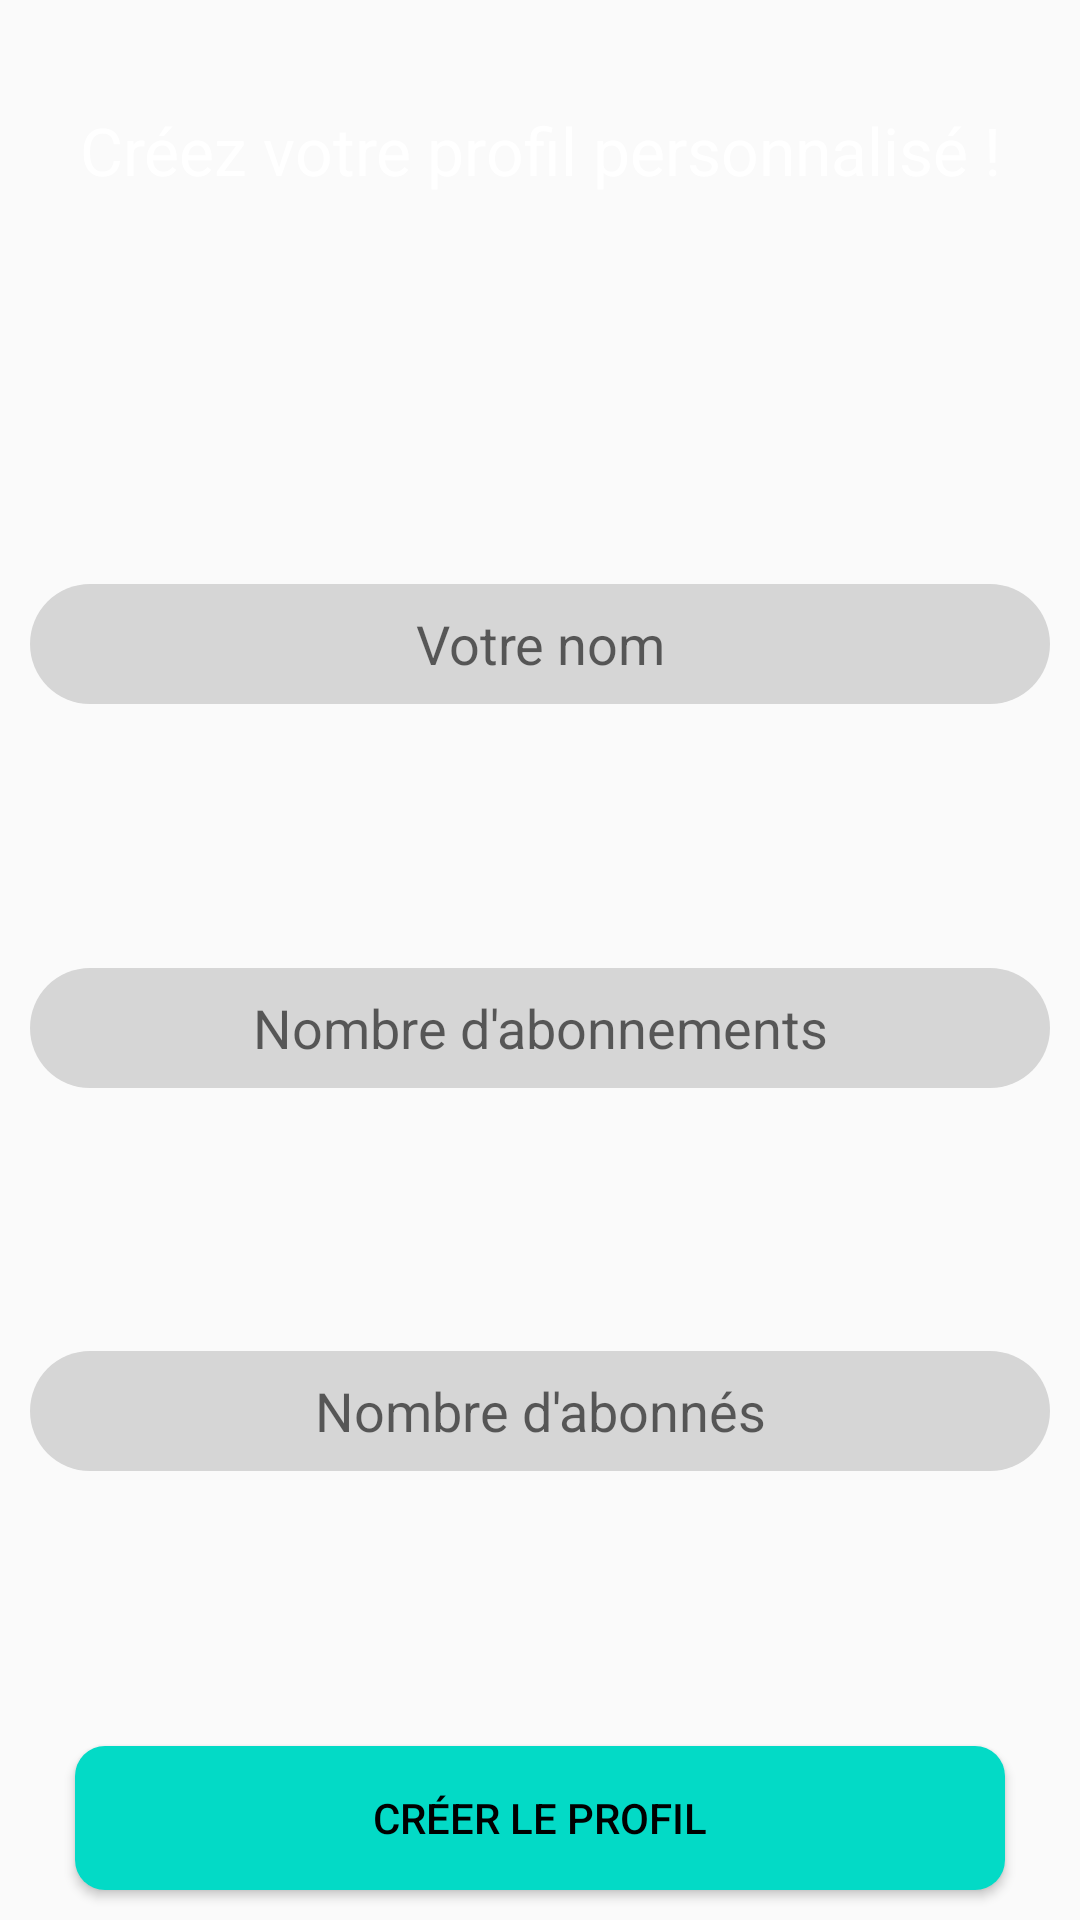

Write the Android layout XML for this screen, with the resource values it uses.
<!-- AndroidManifest.xml: application theme AppTheme -->
<!-- res/layout/activity_main.xml -->
<?xml version="1.0" encoding="utf-8"?>
<LinearLayout xmlns:android="http://schemas.android.com/apk/res/android"
    xmlns:app="http://schemas.android.com/apk/res-auto"
    xmlns:tools="http://schemas.android.com/tools"
    android:layout_width="match_parent"
    android:layout_height="match_parent"
    android:orientation="vertical">

    <TextView
        android:id="@+id/textTop"
        android:layout_width="match_parent"
        android:layout_height="100dp"
        android:background="@drawable/top_square"
        android:gravity="center"
        android:text="@string/textTop"
        android:textColor="@color/colorOnPrimary"
        android:textSize="22sp" />

    <androidx.constraintlayout.widget.ConstraintLayout
        android:layout_width="match_parent"
        android:layout_height="match_parent"
        tools:context=".MainActivity">

        <EditText
            android:id="@+id/editTextName"
            style="@style/EditText"
            android:hint="@string/editTextName"
            android:autofillHints="name"
            android:inputType="textPersonName"
            app:layout_constraintBottom_toTopOf="@+id/editTextFollowing"
            app:layout_constraintEnd_toStartOf="@id/guidelineRight"
            app:layout_constraintStart_toStartOf="@id/guidelineLeft"
            app:layout_constraintTop_toTopOf="@id/guidelineTop"
            app:layout_constraintVertical_chainStyle="spread" />

        <EditText
            android:id="@+id/editTextFollowing"
            style="@style/EditText"
            android:hint="@string/editTextFollowing"
            android:autofillHints="following"
            android:inputType="numberSigned"
            app:layout_constraintBottom_toTopOf="@+id/editTextFollowers"
            app:layout_constraintEnd_toStartOf="@+id/guidelineRight"
            app:layout_constraintStart_toStartOf="@+id/guidelineLeft"
            app:layout_constraintTop_toBottomOf="@+id/editTextName" />

        <EditText
            android:id="@+id/editTextFollowers"
            style="@style/EditText"
            android:layout_marginBottom="24dp"
            android:hint="@string/editTextFollowers"
            android:autofillHints="followers"
            android:inputType="numberSigned"
            app:layout_constraintBottom_toTopOf="@+id/button"
            app:layout_constraintEnd_toStartOf="@+id/guidelineRight"
            app:layout_constraintStart_toStartOf="@+id/guidelineLeft"
            app:layout_constraintTop_toBottomOf="@+id/editTextFollowing" />

        <Button
            android:id="@+id/button"
            android:background="@drawable/button"
            android:layout_width="match_parent"
            android:layout_height="wrap_content"
            android:layout_marginStart="25dp"
            android:layout_marginEnd="25dp"
            android:layout_marginBottom="10dp"
            android:text="@string/button"
            android:textColor="@color/colorOnSecondary"
            app:layout_constraintBottom_toBottomOf="parent"
            app:layout_constraintEnd_toEndOf="parent"
            app:layout_constraintStart_toStartOf="parent" />

        <androidx.constraintlayout.widget.Guideline
            android:id="@+id/guidelineLeft"
            android:layout_width="wrap_content"
            android:layout_height="wrap_content"
            android:orientation="vertical"
            app:layout_constraintGuide_percent="0.02" />

        <androidx.constraintlayout.widget.Guideline
            android:id="@+id/guidelineRight"
            android:layout_width="wrap_content"
            android:layout_height="wrap_content"
            android:orientation="vertical"
            app:layout_constraintGuide_percent="0.98" />

        <androidx.constraintlayout.widget.Guideline
            android:id="@+id/guidelineTop"
            android:layout_width="wrap_content"
            android:layout_height="wrap_content"
            android:orientation="horizontal"
            app:layout_constraintGuide_percent="0.05" />

    </androidx.constraintlayout.widget.ConstraintLayout>

</LinearLayout>
<!-- resources referenced by this layout -->
<resources>
  <color name="colorOnPrimary">#FFFFFF</color>
  <color name="colorOnSecondary">#000000</color>
  <!-- drawable button (drawable) -->
  <?xml version="1.0" encoding="utf-8"?>
  <ripple
      xmlns:android="http://schemas.android.com/apk/res/android"
      android:color="#88FFFFFF"> 
  
      <item>
          <shape android:shape="rectangle">
              <solid android:color="@color/colorSecondary" /> 
              <corners android:radius="10dp"/>
          </shape>
      </item>
  
      
      <item android:id="@android:id/mask">
          <shape android:shape="rectangle">
              <solid android:color="?android:colorAccent" />
          </shape>
      </item>
  </ripple>
  <string name="button">Créer le profil</string>
  <string name="editTextFollowers">Nombre d'abonnés</string>
  <string name="editTextFollowing">Nombre d'abonnements</string>
  <string name="editTextName">Votre nom</string>
  <string name="textTop">Créez votre profil personnalisé !</string>
  <style name="EditText" parent="Widget.AppCompat.EditText">
          <item name="android:layout_width">match_parent</item>
          <item name="android:layout_height">40dp</item>
          <item name="android:layout_marginBottom">20dp</item>
          <item name="android:layout_marginLeft">10dp</item>
          <item name="android:layout_marginRight">10dp</item>
          <item name="android:textAlignment">center</item>
          <item name="android:background">@drawable/field</item>
      </style>
  <style name="AppTheme" parent="Theme.AppCompat.Light.NoActionBar">
          
          <item name="colorPrimary">@color/colorPrimary</item>
          <item name="colorPrimaryDark">@color/colorPrimaryVariant</item>
          <item name="colorAccent">@color/colorSecondary</item>
      </style>
  <color name="colorSecondary">#03DAC6</color>
  <!-- drawable field (drawable) -->
  <?xml version="1.0" encoding="utf-8"?>
  <selector xmlns:android="http://schemas.android.com/apk/res/android">
      <item>
          <shape android:shape="rectangle">
              <solid android:color="@color/colorField"/>
              <corners android:radius="200dp"/>
          </shape>
      </item>
  </selector>
  <color name="colorPrimary">#6200EE</color>
  <color name="colorPrimaryVariant">#3700B3</color>
  <color name="colorField">#D6D6D6</color>
</resources>
